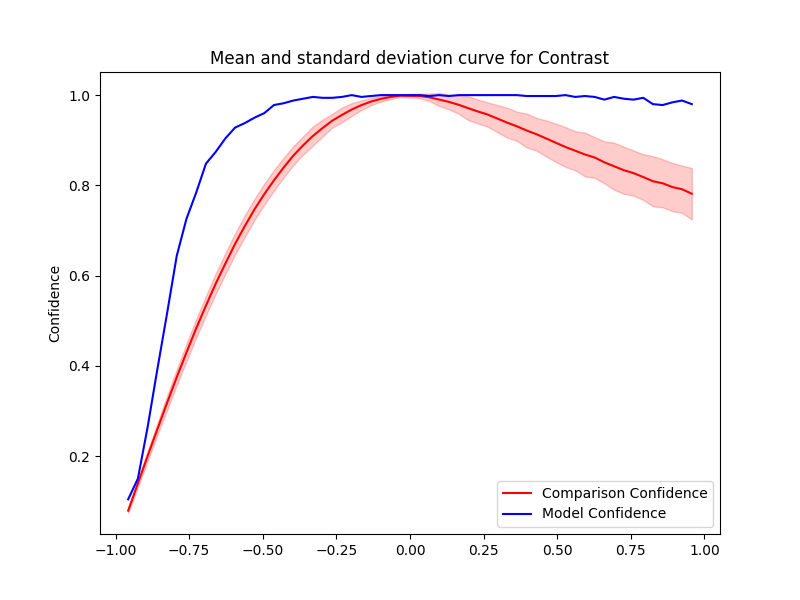

Values plotted in this chart, from the file beside it:
Severity, Mean, Std, Accuracy, Time Taken
0.033, 0.9982, 0.004749, 1.0, 0.8011
0.066, 0.9951, 0.008293, 0.998, 0.8425
0.099, 0.9901, 0.01455, 1.0, 0.6815
0.132, 0.985, 0.01633, 0.998, 0.6847
0.165, 0.9786, 0.01994, 1.0, 0.6199
0.198, 0.971, 0.02629, 1.0, 0.6233
0.231, 0.9636, 0.02653, 1.0, 0.7076
0.264, 0.9569, 0.02706, 1.0, 0.676
0.297, 0.9479, 0.03009, 1.0, 0.6782
0.33, 0.939, 0.0331, 1.0, 0.7014
0.363, 0.9309, 0.03231, 1.0, 0.6679
0.396, 0.9216, 0.03755, 0.998, 0.7038
0.429, 0.9134, 0.03626, 0.998, 0.716
0.462, 0.904, 0.03984, 0.998, 0.8536
0.495, 0.8945, 0.04238, 0.998, 0.7537
0.528, 0.8849, 0.04409, 1.0, 0.9264
0.561, 0.8767, 0.04333, 0.996, 0.9007
0.594, 0.8684, 0.04836, 0.998, 0.7894
0.627, 0.8617, 0.0452, 0.996, 0.689
0.66, 0.851, 0.04663, 0.99, 0.7031
0.693, 0.8423, 0.05209, 0.996, 0.693
0.726, 0.8335, 0.05226, 0.992, 0.7551
0.759, 0.8272, 0.05015, 0.99, 0.9243
0.792, 0.8184, 0.05065, 0.994, 0.7106
0.825, 0.8091, 0.05558, 0.98, 0.7046
0.858, 0.8045, 0.05329, 0.978, 0.7342
0.891, 0.7961, 0.05344, 0.984, 0.7616
0.924, 0.7913, 0.05249, 0.988, 0.6606
0.957, 0.7814, 0.05714, 0.98, 0.7439
-0.033, 0.9988, 0.00294, 1.0, 0.7216
-0.066, 0.9959, 0.004803, 1.0, 0.6626
-0.099, 0.9916, 0.006032, 1.0, 0.6773
-0.132, 0.9858, 0.007934, 0.998, 0.664
-0.165, 0.9778, 0.01065, 0.996, 0.9273
-0.198, 0.968, 0.0142, 1.0, 0.6875
-0.231, 0.9561, 0.0163, 0.996, 0.6762
-0.264, 0.9433, 0.01532, 0.994, 0.7172
-0.297, 0.927, 0.01876, 0.994, 0.9844
-0.33, 0.9093, 0.02133, 0.996, 0.8298
-0.363, 0.8886, 0.02035, 0.992, 0.9343
-0.396, 0.866, 0.02089, 0.988, 0.9331
-0.429, 0.8396, 0.02194, 0.982, 0.7419
-0.462, 0.8111, 0.02284, 0.978, 0.7238
-0.495, 0.7803, 0.02342, 0.96, 0.9804
-0.528, 0.7468, 0.02334, 0.95, 0.7624
-0.561, 0.7096, 0.02411, 0.938, 0.7529
-0.594, 0.6701, 0.02349, 0.928, 0.912
-0.627, 0.6266, 0.02334, 0.904, 0.9464
-0.66, 0.5818, 0.02261, 0.874, 0.6657
-0.693, 0.5333, 0.02141, 0.848, 0.8773
-0.726, 0.4831, 0.02081, 0.784, 0.7291
-0.759, 0.4296, 0.01962, 0.726, 0.7085
-0.792, 0.3748, 0.01732, 0.644, 0.6965
-0.825, 0.3176, 0.0161, 0.516, 0.9315
-0.858, 0.2591, 0.01289, 0.392, 0.8012
-0.891, 0.1999, 0.01083, 0.264, 0.6692
-0.924, 0.1395, 0.007978, 0.15, 0.7171
-0.957, 0.07887, 0.005183, 0.104, 0.6612
